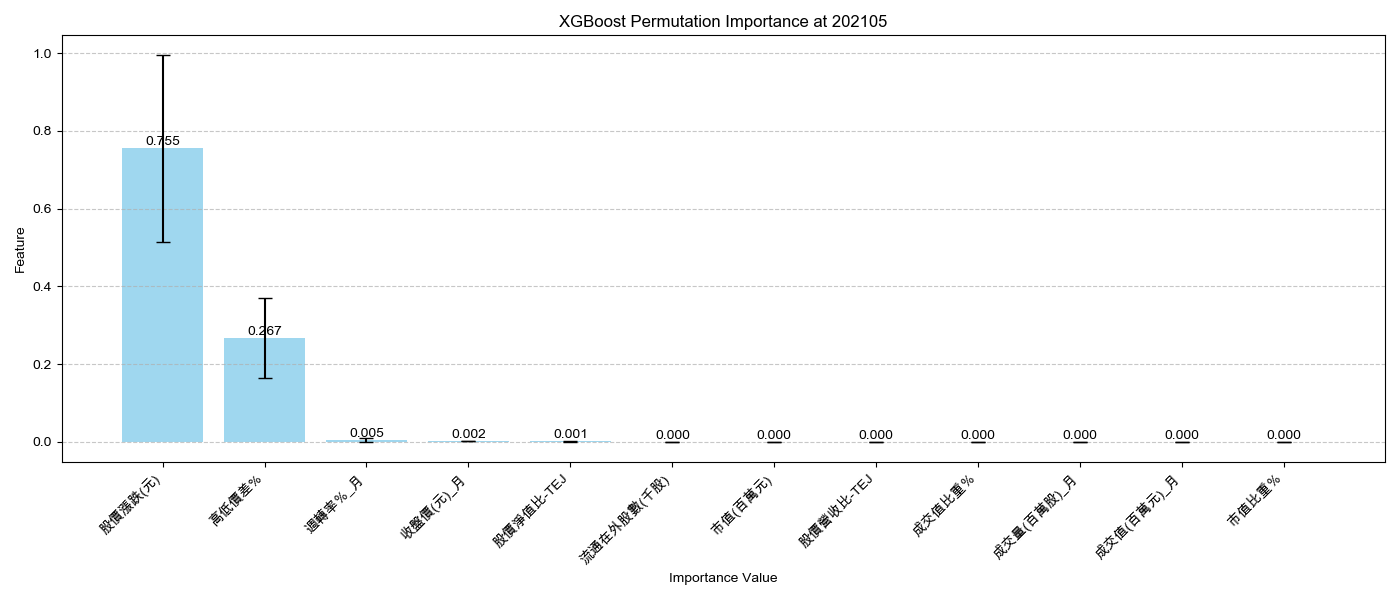

Values plotted in this chart, from the file beside it:
Feature, Importance, Std
股價漲跌(元), 0.7552, 0.2403
高低價差%, 0.2665, 0.1035
週轉率％_月, 0.004647, 0.005768
收盤價(元)_月, 0.002469, 0.0003868
股價淨值比-TEJ, 0.001208, 0.0003964
流通在外股數(千股), 5.8012574333243806e-08, 2.6077251245928682e-05
市值(百萬元), 0.0, 0.0
股價營收比-TEJ, 0.0, 0.0
成交值比重％, 0.0, 0.0
成交量(百萬股)_月, 0.0, 0.0
成交值(百萬元)_月, 0.0, 0.0
市值比重％, 0.0, 0.0
